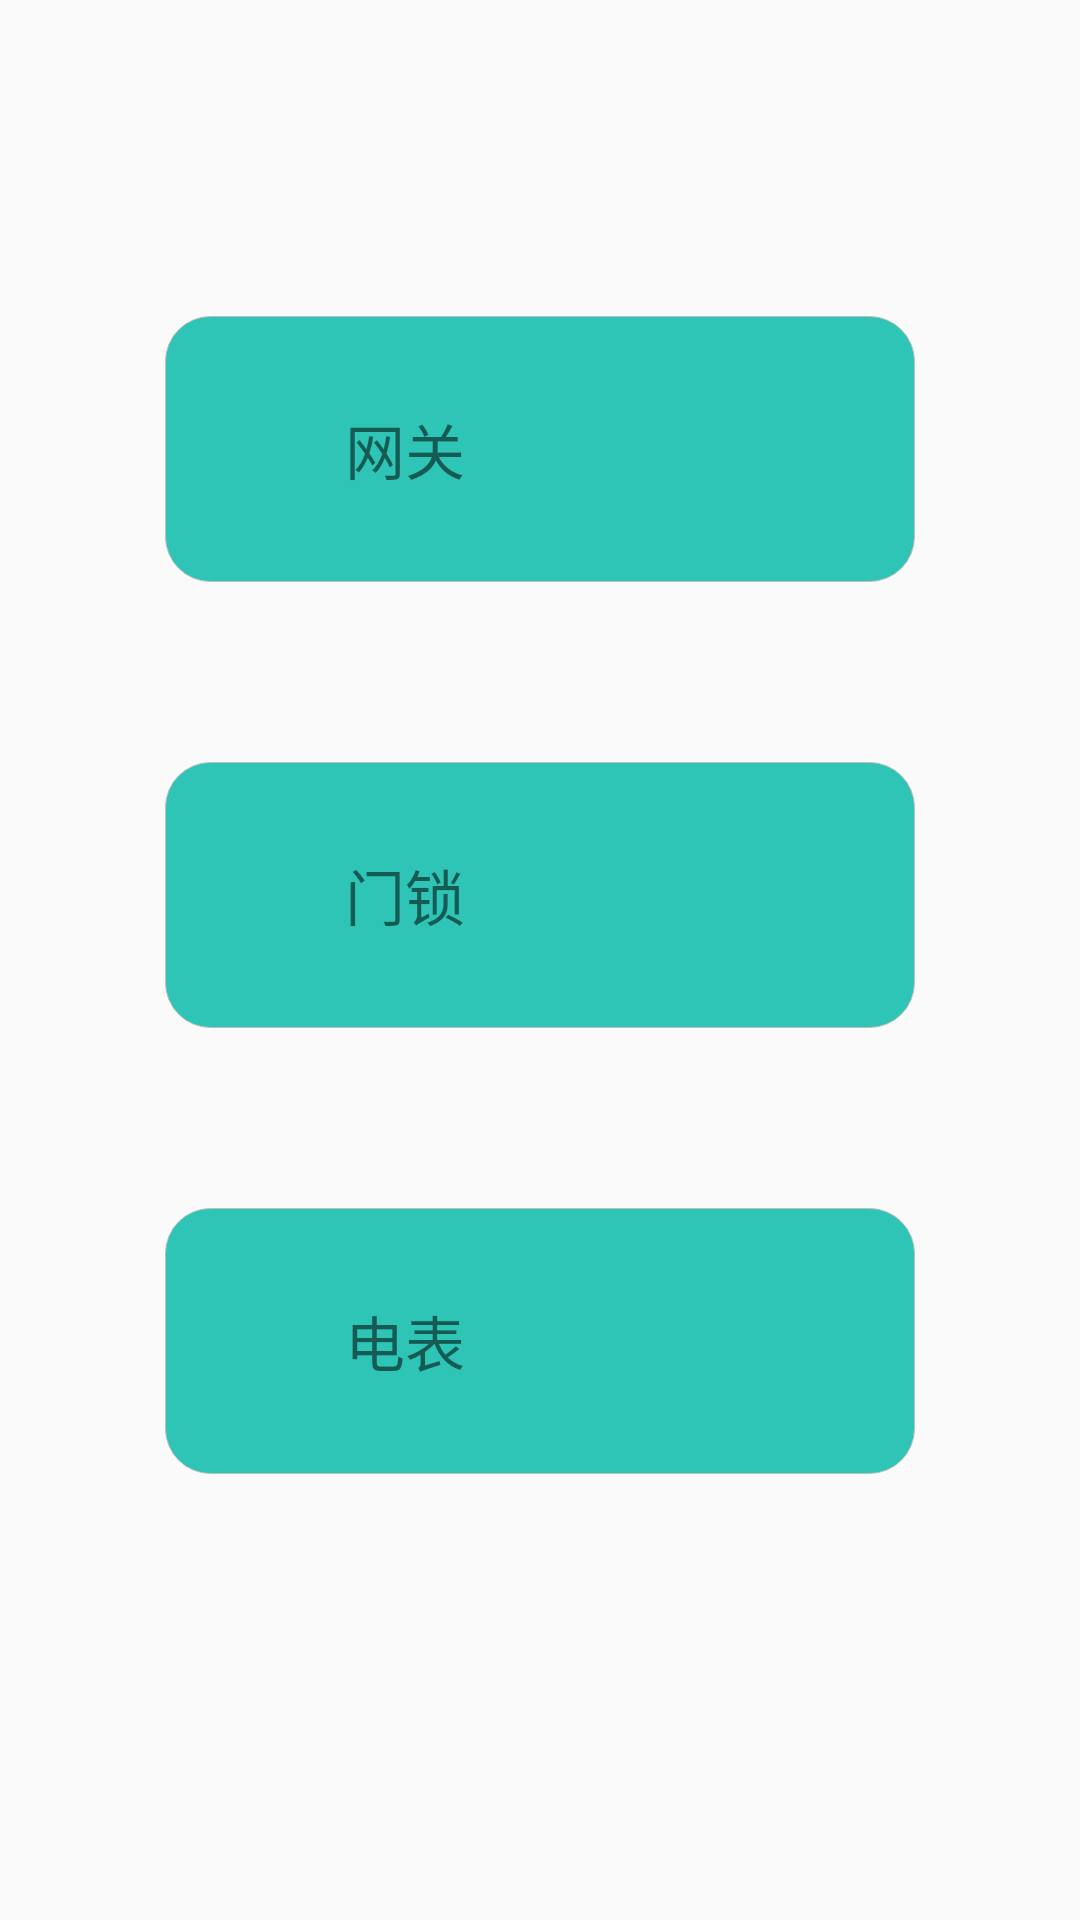

Write the Android layout XML for this screen, with the resource values it uses.
<!-- AndroidManifest.xml: application theme AppTheme.NoActionBar -->
<!-- res/layout/fragment_main.xml -->
<FrameLayout xmlns:android="http://schemas.android.com/apk/res/android"
    xmlns:tools="http://schemas.android.com/tools"
    android:layout_width="match_parent"
    android:layout_height="match_parent"
    tools:context="com.mycompany.ui.MainFragment">

    <LinearLayout
        android:layout_width="match_parent"
        android:layout_height="match_parent"
        android:orientation="vertical">
        <LinearLayout
            style="@style/text_button"
            android:layout_weight="0.4"
            android:background="@color/colorlucency"></LinearLayout>

        <LinearLayout
            android:id="@+id/btnGateway"
            style="@style/text_button"
            android:layout_weight="1">

            <TextView
                style="@style/text_normal_style"
                android:gravity="center"
                android:text="@string/gateway" />

            <TextView
                android:id="@+id/tvGateway"
                style="@style/text_para_style" />

        </LinearLayout>

        <LinearLayout
            android:id="@+id/btnLock"
            style="@style/text_button"
            android:layout_weight="1">

            <TextView
                style="@style/text_normal_style"
                android:text="@string/lock" />

            <TextView
                android:id="@+id/tvLock"
                style="@style/text_para_style" />

        </LinearLayout>

        <LinearLayout
            android:id="@+id/btnAmmeter"
            style="@style/text_button"
            android:layout_weight="1">

            <TextView
                style="@style/text_normal_style"
                android:text="@string/ammeter" />

            <TextView
                android:id="@+id/tvAmmeter"
                style="@style/text_para_style" />

        </LinearLayout>

        <LinearLayout
            style="@style/text_button"
            android:layout_weight="1.5"
            android:background="@color/colorlucency">

        </LinearLayout>

    </LinearLayout>

</FrameLayout>
<!-- resources referenced by this layout -->
<resources>
  <color name="colorlucency">#00000000</color>
  <string name="ammeter">电表</string>
  <string name="gateway">网关</string>
  <string name="lock">门锁</string>
  <style name="text_button">
          <item name="android:layout_width">250dp</item>
          <item name="android:layout_height">wrap_content</item>
          <item name="android:layout_marginTop">30dp</item>
          <item name="android:layout_marginBottom">30dp</item>
          
  
          <item name="android:background">@drawable/layout_border</item>
  
          <item name="android:layout_gravity">center</item>
  
          <item name="android:clickable">true</item>
          
          
      </style>
  <style name="text_normal_style">
          <item name="android:layout_width">wrap_content</item>
          <item name="android:layout_height">match_parent</item>
          <item name="android:paddingTop">10dp</item>
          <item name="android:paddingBottom">10dp</item>
          <item name="android:paddingLeft">60dp</item>
          <item name="android:gravity">center</item>
          <item name="android:typeface">monospace</item>
          <item name="android:textSize">@dimen/font_big_more</item>
      </style>
  <style name="text_para_style">
          <item name="android:layout_width">wrap_content</item>
          <item name="android:layout_height">50dp</item>
          <item name="android:paddingTop">10dp</item>
          <item name="android:paddingBottom">10dp</item>
          <item name="android:paddingLeft">40dp</item>
          <item name="android:gravity">center</item>
          <item name="android:typeface">monospace</item>
          <item name="android:textSize">@dimen/font_big</item>
      </style>
  <style name="AppTheme.NoActionBar">
          <item name="windowActionBar">false</item>
          <item name="windowNoTitle">true</item>
          <item name="colorPrimary">@color/colorPrimary</item>
          <item name="colorPrimaryDark">@color/colorPrimary</item>
          <item name="colorAccent">@color/colorAccent</item>
      </style>
  <!-- drawable layout_border (drawable) -->
  <?xml version="1.0" encoding="utf-8"?>
  <shape xmlns:android="http://schemas.android.com/apk/res/android" >
  
  <solid android:color="#FFFFFF" />
  
  <stroke
      android:width="0.1dp"
      android:color="#BFBFBF" />
  
  
  
      <solid android:color="@color/colorPrimary"/>
  <corners
      android:bottomLeftRadius="@dimen/chamfer"
      android:bottomRightRadius="@dimen/chamfer"
      android:topLeftRadius="@dimen/chamfer"
      android:topRightRadius="@dimen/chamfer" />
  </shape>
  <dimen name="font_big_more">20sp</dimen>
  <dimen name="font_big">17sp</dimen>
  <color name="colorPrimary">#2ec4b6</color>
  <color name="colorAccent">#88b2dbbf</color>
  <dimen name="chamfer">15dp</dimen>
</resources>
